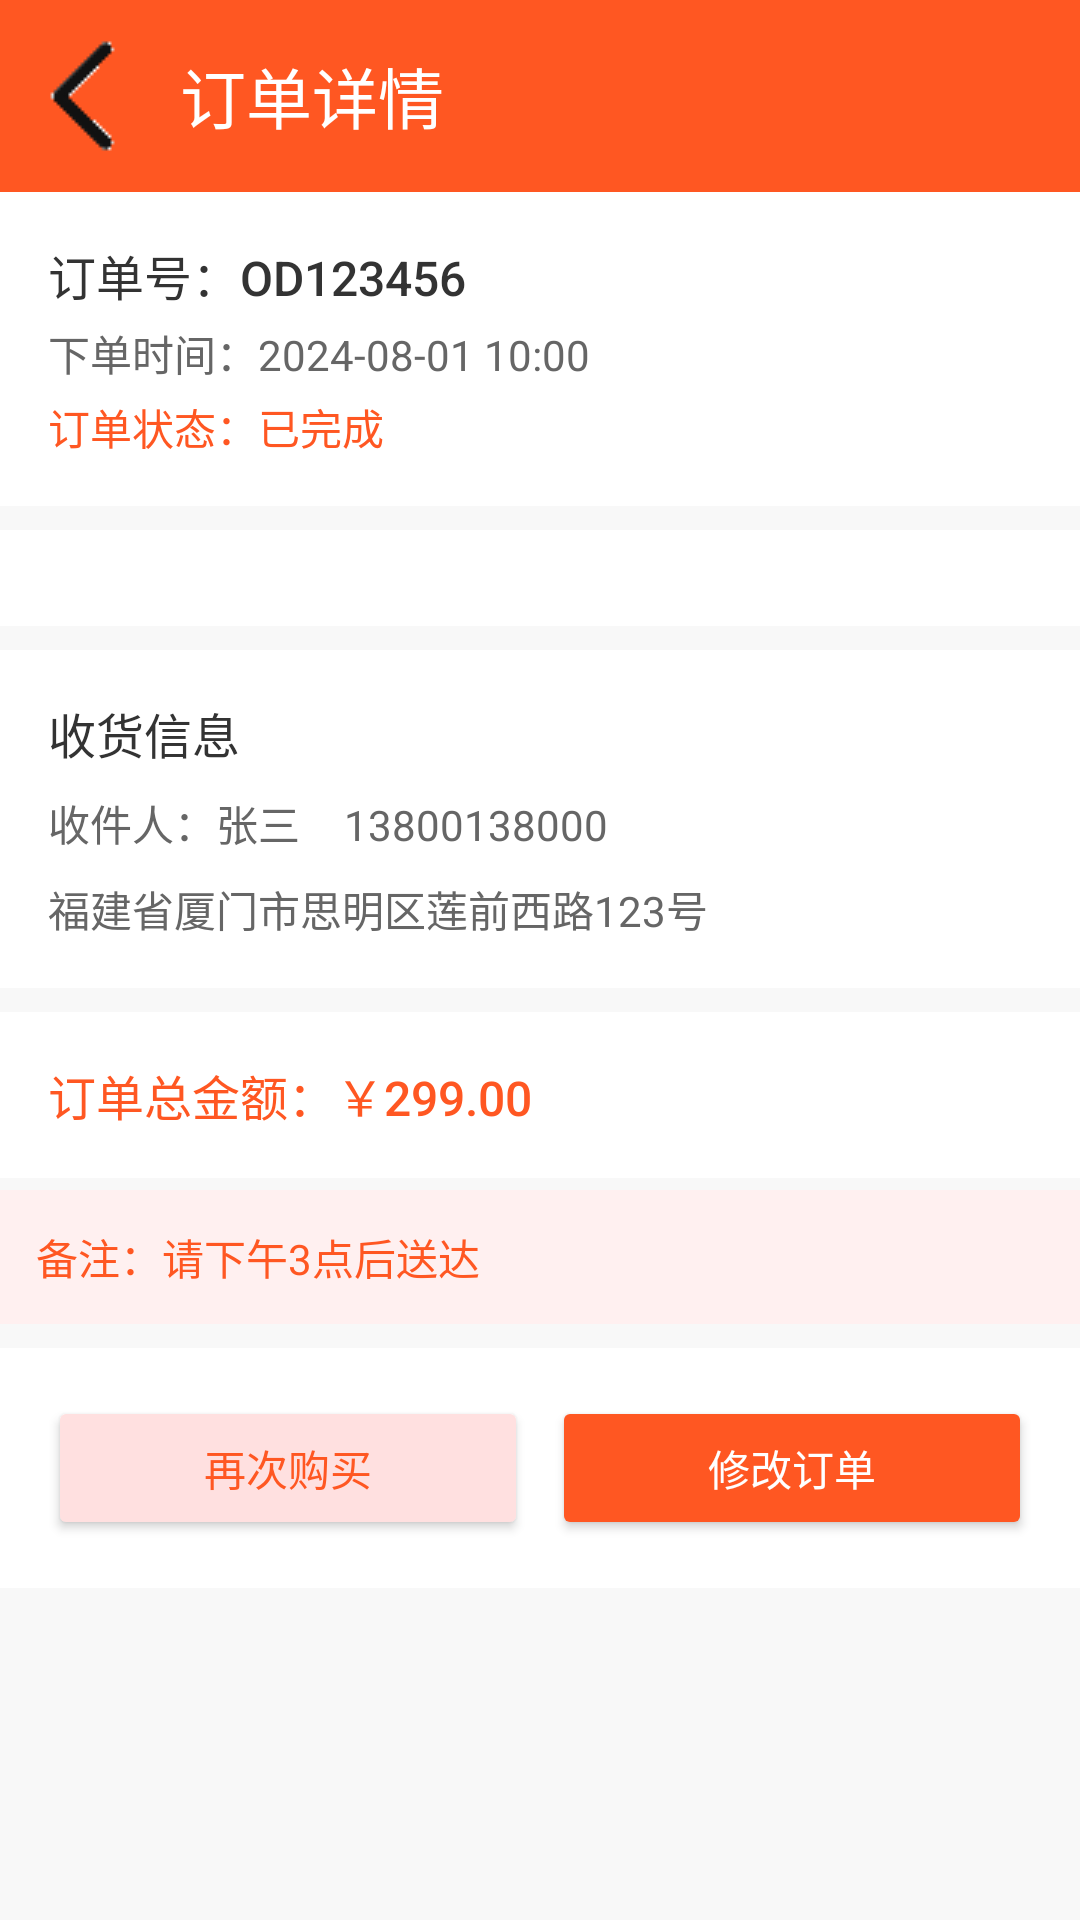

Layout XML and referenced resources for this Android screen:
<!-- AndroidManifest.xml: application theme Theme.Zhouxuelian1 -->
<!-- res/layout/activity_order_detail.xml -->
<?xml version="1.0" encoding="utf-8"?>
<ScrollView xmlns:android="http://schemas.android.com/apk/res/android"
    xmlns:app="http://schemas.android.com/apk/res-auto"
    android:layout_width="match_parent"
    android:layout_height="match_parent"
    android:background="#F8F8F8">

    <LinearLayout
        android:layout_width="match_parent"
        android:layout_height="wrap_content"
        android:orientation="vertical">

        
        <androidx.appcompat.widget.Toolbar
            android:id="@+id/cake_detail_toolbar"
            android:layout_width="match_parent"
            android:layout_height="wrap_content"
            app:navigationIcon="@drawable/back"
            android:background="#FF5722"
            app:title="订单详情"
            app:titleTextColor="#ffffff" />

        
        <LinearLayout
            android:id="@+id/layout_order_header"
            android:layout_width="match_parent"
            android:layout_height="wrap_content"
            android:padding="16dp"
            android:background="@android:color/white"
            android:orientation="vertical">

            <TextView
                android:id="@+id/tv_order_id"
                android:layout_width="wrap_content"
                android:layout_height="wrap_content"
                android:text="订单号：OD123456"
                android:textSize="16sp"
                android:textColor="#333333"
                android:fontFamily="sans-serif-medium" />

            <TextView
                android:id="@+id/tv_order_time"
                android:layout_width="wrap_content"
                android:layout_height="wrap_content"
                android:text="下单时间：2024-08-01 10:00"
                android:textSize="14sp"
                android:textColor="#666666"
                android:layout_marginTop="4dp" />

            <TextView
                android:id="@+id/tv_order_status"
                android:layout_width="wrap_content"
                android:layout_height="wrap_content"
                android:text="订单状态：已完成"
                android:textSize="14sp"
                android:textColor="#FF5722"
                android:layout_marginTop="4dp" />
        </LinearLayout>

        
        <androidx.recyclerview.widget.RecyclerView
            android:id="@+id/rv_order_details"
            android:layout_width="match_parent"
            android:layout_height="wrap_content"
            android:background="@android:color/white"
            android:layout_marginTop="8dp"
            android:padding="16dp" />

        
        <LinearLayout
            android:layout_width="match_parent"
            android:layout_height="wrap_content"
            android:padding="16dp"
            android:background="@android:color/white"
            android:orientation="vertical"
            android:layout_marginTop="8dp">

            <TextView
                android:layout_width="wrap_content"
                android:layout_height="wrap_content"
                android:text="收货信息"
                android:textSize="16sp"
                android:textColor="#333333"
                android:fontFamily="sans-serif-medium" />

            <LinearLayout
                android:layout_width="match_parent"
                android:layout_height="wrap_content"
                android:orientation="horizontal"
                android:layout_marginTop="8dp">

                <TextView
                    android:id="@+id/tv_customer_name"
                    android:layout_width="wrap_content"
                    android:layout_height="wrap_content"
                    android:text="收件人：张三"
                    android:textSize="14sp"
                    android:textColor="#666666" />

                <TextView
                    android:id="@+id/tv_customer_phone"
                    android:layout_width="wrap_content"
                    android:layout_height="wrap_content"
                    android:text="  13800138000"
                    android:textSize="14sp"
                    android:textColor="#666666"
                    android:layout_marginStart="8dp" />
            </LinearLayout>

            <TextView
                android:id="@+id/tv_delivery_address"
                android:layout_width="wrap_content"
                android:layout_height="wrap_content"
                android:text="福建省厦门市思明区莲前西路123号"
                android:textSize="14sp"
                android:textColor="#666666"
                android:layout_marginTop="8dp" />
        </LinearLayout>

        
        <LinearLayout
            android:layout_width="match_parent"
            android:layout_height="wrap_content"
            android:padding="16dp"
            android:background="@android:color/white"
            android:orientation="vertical"
            android:layout_marginTop="8dp">

            <TextView
                android:id="@+id/tv_total_price"
                android:layout_width="wrap_content"
                android:layout_height="wrap_content"
                android:text="订单总金额：￥299.00"
                android:textSize="16sp"
                android:textColor="#FF5722"
                android:fontFamily="sans-serif-medium" />
        </LinearLayout>

        
        <TextView
            android:id="@+id/tv_order_remark"
            android:layout_width="match_parent"
            android:layout_height="wrap_content"
            android:text="备注：请下午3点后送达"
            android:textSize="14sp"
            android:textColor="#FF5722"
            android:padding="12dp"
            android:background="#FFF0F0"
            android:layout_marginTop="4dp" />

        
        <LinearLayout
            android:layout_width="match_parent"
            android:layout_height="wrap_content"
            android:orientation="horizontal"
            android:padding="16dp"
            android:background="@android:color/white"
            android:layout_marginTop="8dp"
            android:layout_marginBottom="24dp">

            <Button
                android:id="@+id/btn_reorder"
                android:layout_width="0dp"
                android:layout_height="wrap_content"
                android:layout_weight="1"
                android:text="再次购买"
                android:backgroundTint="#FFE0E0"
                android:textColor="#FF5722"
                android:layout_marginEnd="8dp"
                android:padding="12dp" />

            <Button
                android:id="@+id/btn_modify"
                android:layout_width="0dp"
                android:layout_height="wrap_content"
                android:layout_weight="1"
                android:text="修改订单"
                android:backgroundTint="#FF5722"
                android:textColor="@android:color/white"
                android:padding="12dp" />
        </LinearLayout>
    </LinearLayout>
</ScrollView>
<!-- resources referenced by this layout -->
<resources>
  <!-- drawable back: png bitmap (drawable, 464 bytes) -->
  <style name="Theme.Zhouxuelian1" parent="Base.Theme.Zhouxuelian1" />
  <style name="Base.Theme.Zhouxuelian1" parent="Theme.Material3.DayNight.NoActionBar">
          
          
      </style>
</resources>
